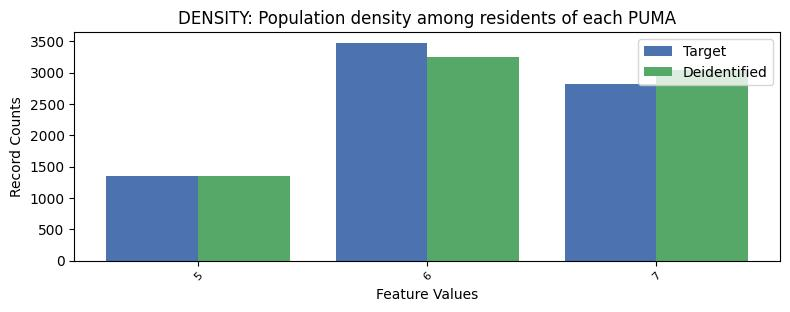

The table this chart was drawn from, first rows:
, DENSITY, count_target, count_deidentified
0, 6, 3475, 3247
1, 7, 2812, 3040
2, 5, 1347, 1347
